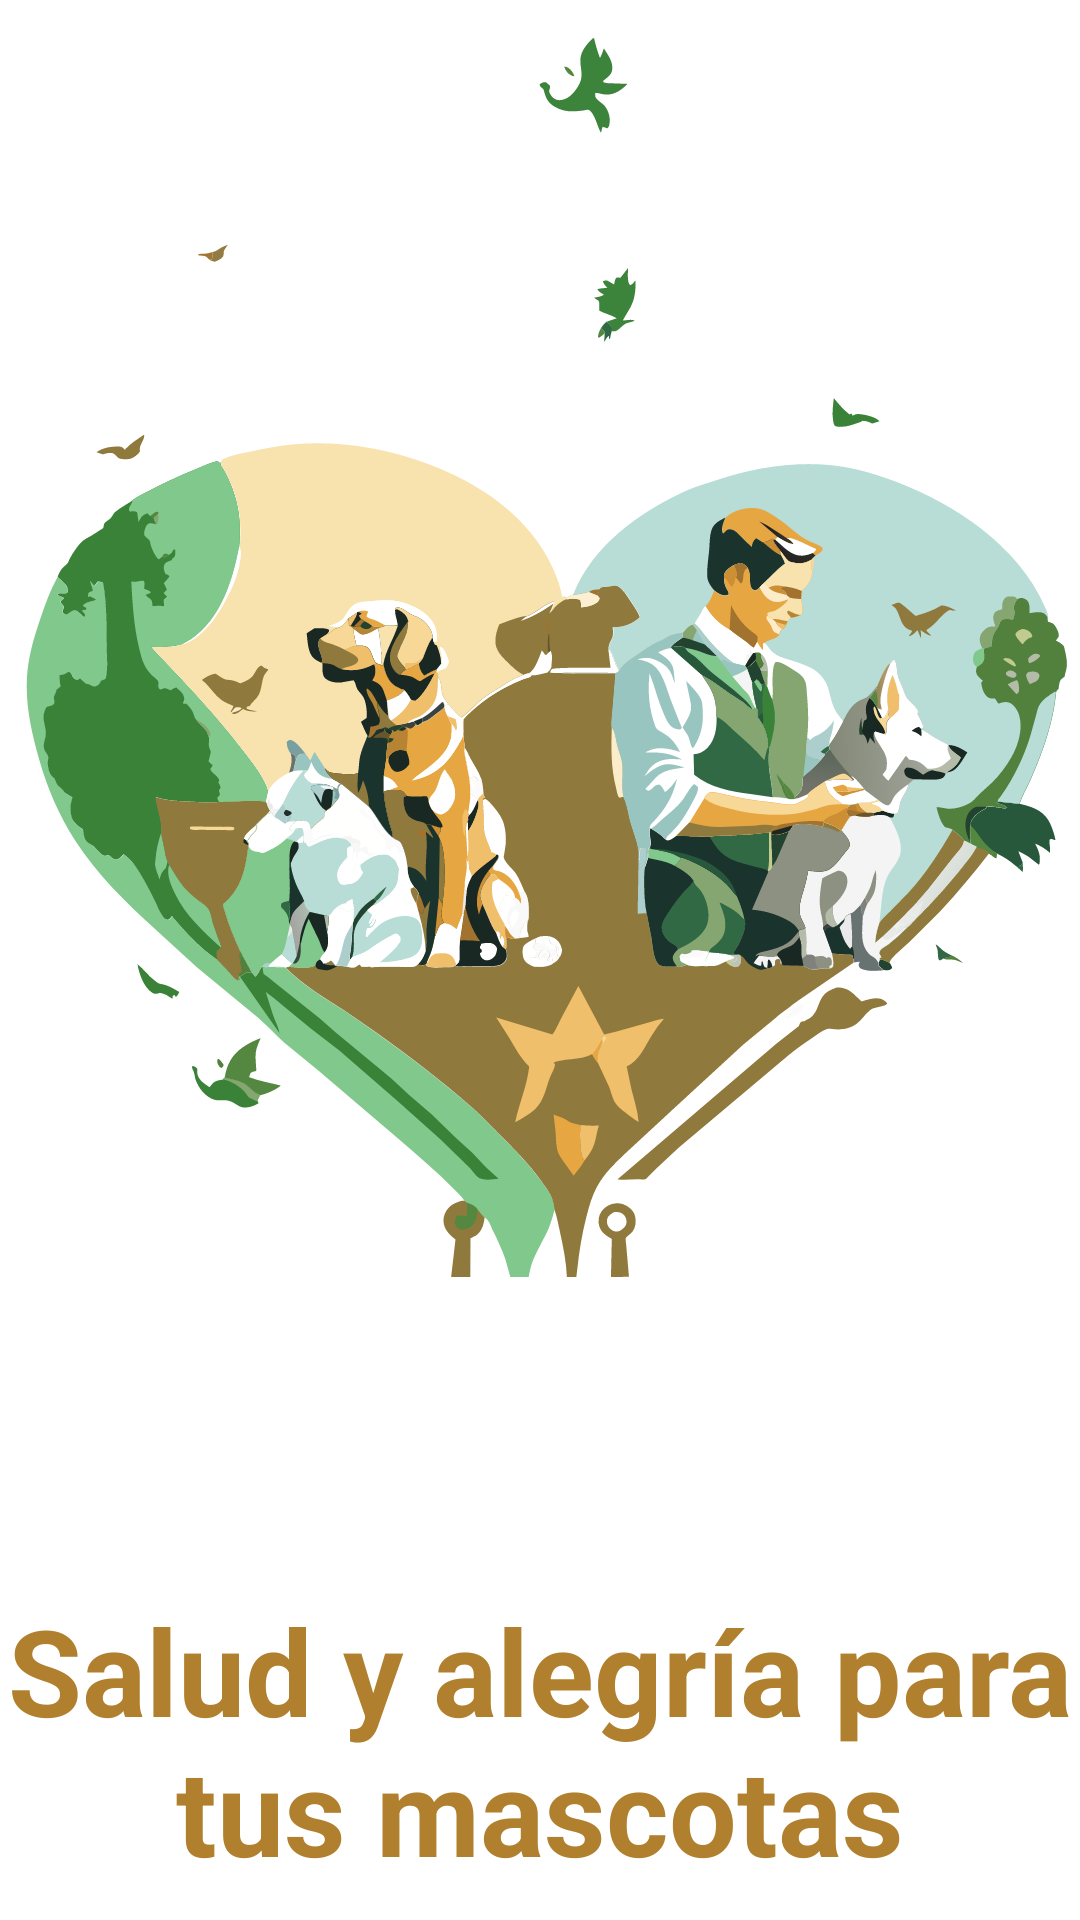

Here is an Android app screen rendered from its layout file. Give the layout XML and the strings, colors and styles it references.
<!-- AndroidManifest.xml: application theme Theme.Dogs -->
<!-- res/layout/slider_veterinaria.xml -->
<?xml version="1.0" encoding="utf-8"?>
<LinearLayout
    android:id="@+id/sliderVeterinaria"
    xmlns:android="http://schemas.android.com/apk/res/android"
    xmlns:tools="http://schemas.android.com/tools"
    android:layout_width="match_parent"
    android:layout_height="match_parent"
    android:orientation="vertical"
    tools:ignore="MissingDefaultResource"
    android:clickable="true">


    <ImageView
        android:id="@+id/imageButto1"
        android:layout_width="match_parent"
        android:layout_height="match_parent"
        android:layout_weight="0.5"
        android:layout_gravity="bottom|center"
        android:background="@android:color/transparent"
        android:src="@drawable/veterinary_clinic" />
    <TextView
        android:layout_width="match_parent"
        android:layout_height="match_parent"
        android:layout_gravity="center"
        android:layout_weight="1"
        android:gravity="bottom|center"
        style="@style/Theme_Text_Slider"
        android:text="Salud y alegría para tus mascotas" />




</LinearLayout>
<!-- resources referenced by this layout -->
<resources>
  <!-- drawable veterinary_clinic: vector/xml drawable (drawable, 193106 chars, omitted) -->
  <style name="Theme_Text_Slider">
          <item name="android:textColor">@color/brown_3</item>
          <item name="android:textStyle">bold</item>
          <item name="android:layout_marginBottom">10dp</item>
          <item name="android:autoSizeTextType" tools:targetApi="o">uniform</item>
          <item name="android:autoSizeMinTextSize" tools:targetApi="o">12dp</item> 
          <item name="android:autoSizeMaxTextSize" tools:targetApi="o">40dp</item> 
      </style>
  <style name="Theme.Dogs" parent="Theme.MaterialComponents.DayNight.NoActionBar">
          
          <item name="colorPrimary">@color/brown_1</item>
          <item name="colorPrimaryVariant">@color/brown_2</item>
          <item name="colorOnPrimary">@color/brown_3</item>
          
          <item name="colorSecondary">@color/light_green_1</item>
          <item name="colorSecondaryVariant">@color/light_green_2</item>
          <item name="colorOnSecondary">@color/green_1</item>
          
          <item name="android:statusBarColor">?attr/colorPrimaryVariant</item>
          
  
      </style>
  <color name="brown_3">#B0802E</color>
  <color name="brown_1">#967a60</color>
  <color name="brown_2">#7f6741</color>
  <color name="light_green_1">#acdcd4</color>
  <color name="light_green_2">#95cc9c</color>
  <color name="green_1">#4a7455</color>
</resources>
